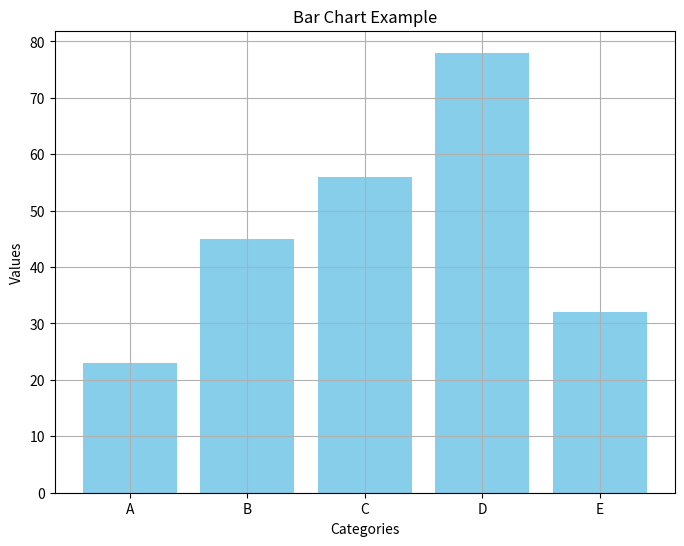
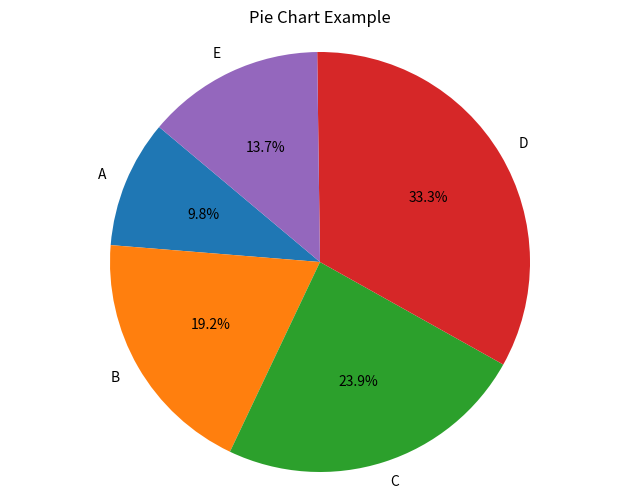

Python code for these plots, in order:

import matplotlib.pyplot as plt

# Example data
categories = ['A', 'B', 'C', 'D', 'E']
values = [23, 45, 56, 78, 32]

# Bar chart
plt.figure(figsize=(8, 6))
plt.bar(categories, values, color='skyblue')
plt.xlabel('Categories')
plt.ylabel('Values')
plt.title('Bar Chart Example')
plt.grid(True)
plt.show()

# Pie chart
plt.figure(figsize=(8, 6))
plt.pie(values, labels=categories, autopct='%1.1f%%', startangle=140)
plt.title('Pie Chart Example')
plt.axis('equal')  # Equal aspect ratio ensures that pie is drawn as a circle.
plt.show()
